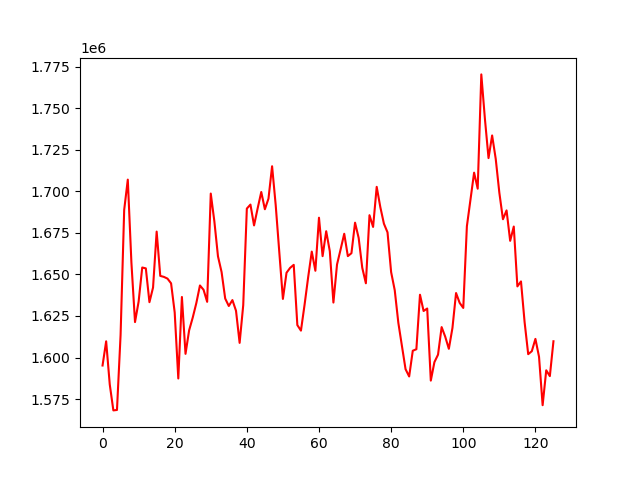

Source data for this figure (header and first rows):
, 0
0, 1595199
1, 1609756
2, 1583772
3, 1568191
4, 1568453
5, 1613526
6, 1688850
7, 1707039
8, 1657168
9, 1621331
10, 1633633
11, 1654160
12, 1653641
13, 1633290
14, 1642118
15, 1675771
16, 1649117
17, 1648521
18, 1647486
19, 1644639
20, 1627160
21, 1587389
22, 1636430
23, 1602214
24, 1616355
25, 1624023
26, 1632782
27, 1643355
28, 1640774
29, 1633525
30, 1698654
31, 1681879
32, 1660871
33, 1651414
34, 1635495
35, 1631007
36, 1634565
37, 1628125
38, 1608811
39, 1631501
40, 1689613
41, 1692022
42, 1679478
43, 1689781
44, 1699597
45, 1689217
46, 1695589
47, 1715080
48, 1691754
49, 1663355
50, 1635260
51, 1651003
52, 1653948
53, 1655764
54, 1619517
55, 1616187
56, 1631677
57, 1648320
58, 1663724
59, 1652206
... 66 more rows
